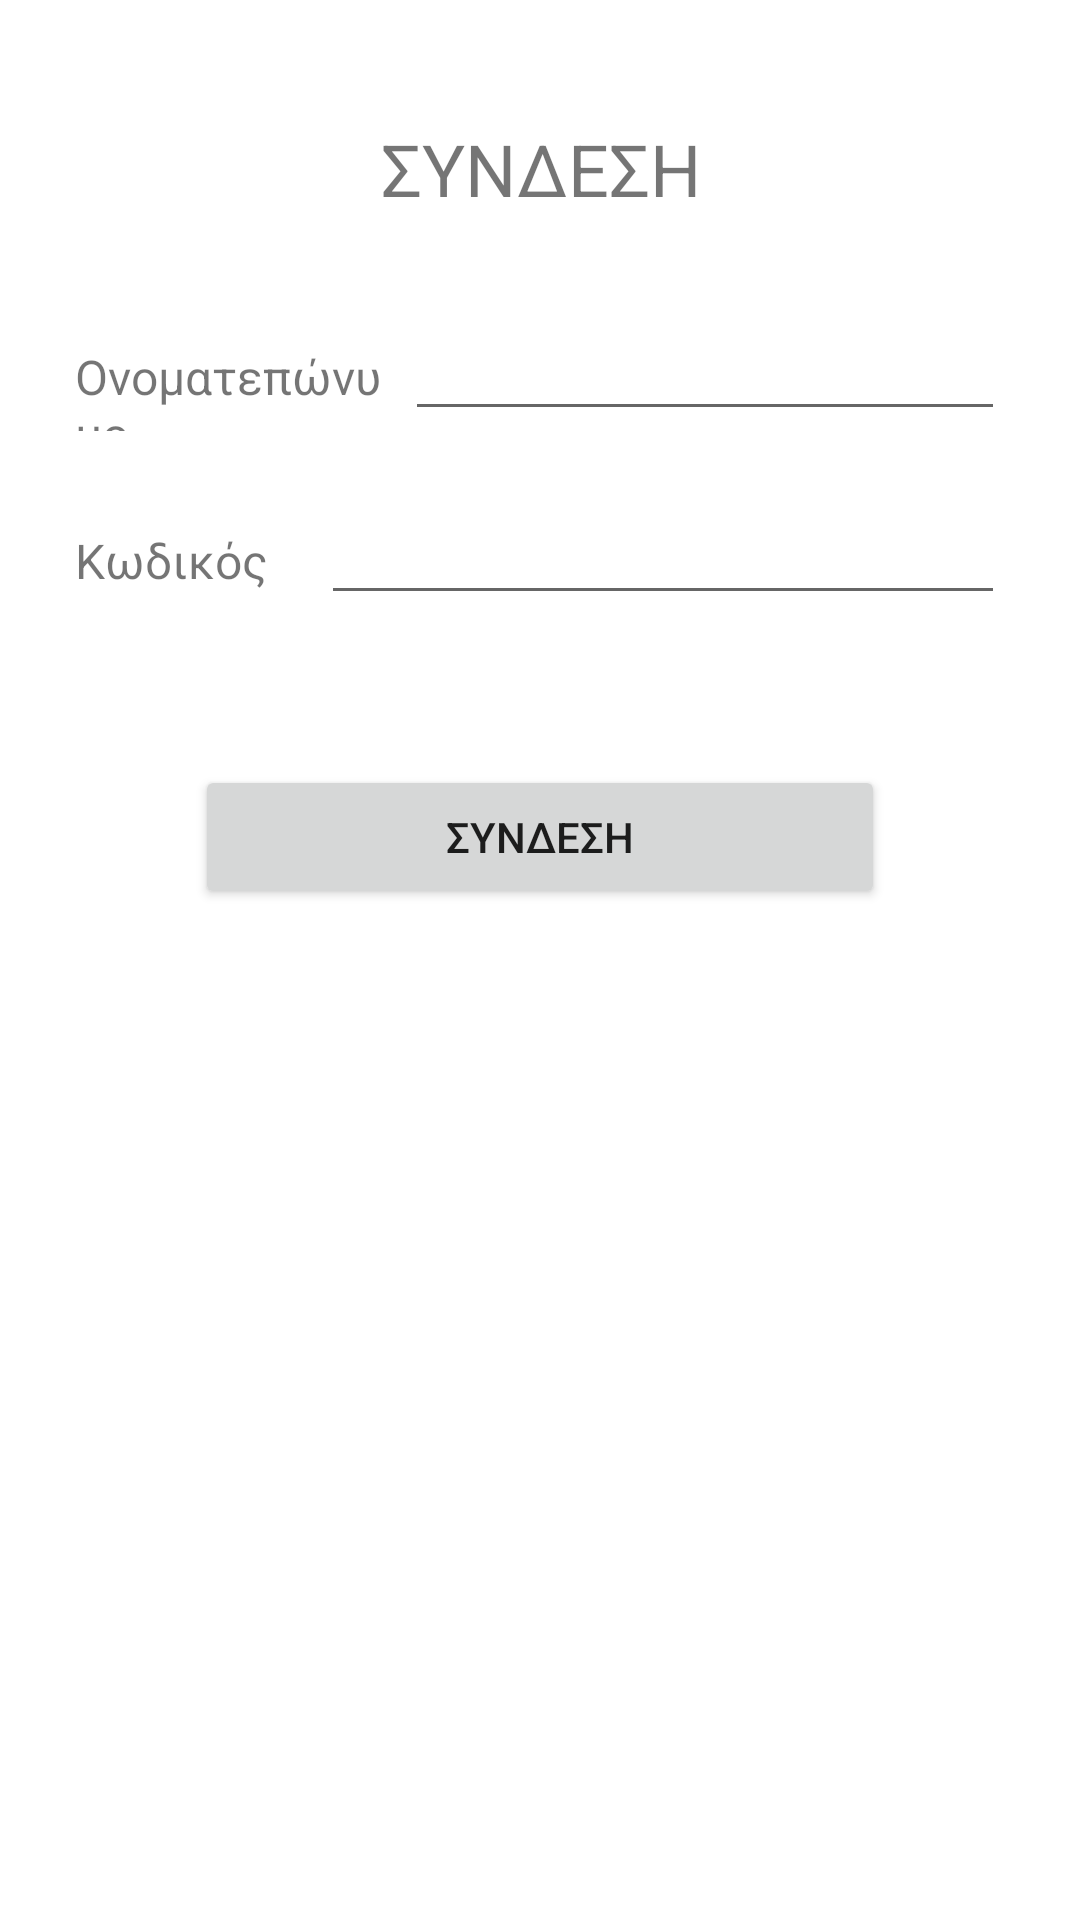

Reconstruct the res/layout file that produces this screen, plus the resources it refers to.
<!-- AndroidManifest.xml: application theme Theme.Team14 -->
<!-- res/layout/activity_login.xml -->
<?xml version="1.0" encoding="utf-8"?>
<androidx.constraintlayout.widget.ConstraintLayout xmlns:android="http://schemas.android.com/apk/res/android"
    xmlns:app="http://schemas.android.com/apk/res-auto"
    xmlns:tools="http://schemas.android.com/tools"
    android:id="@+id/loginView"
    android:layout_width="match_parent"
    android:layout_height="match_parent"
    tools:context=".ui.LoginActivity">

    <LinearLayout
        android:layout_width="match_parent"
        android:layout_height="match_parent"
        android:orientation="vertical"
        android:paddingLeft="25dp"
        android:paddingTop="40dp"
        android:paddingRight="25dp"
        tools:layout_editor_absoluteX="0dp"
        tools:layout_editor_absoluteY="0dp">

        <TextView
            android:id="@+id/loginLabel"
            android:layout_width="match_parent"
            android:layout_height="wrap_content"
            android:gravity="center"
            android:text="@string/login_label"
            android:textSize="24sp" />

        <LinearLayout
            android:id="@+id/usernameLayout"
            android:layout_width="match_parent"
            android:layout_height="wrap_content"
            android:layout_marginTop="30dp"
            android:orientation="horizontal">

            <TextView
                android:id="@+id/usernameLabel"
                android:layout_width="wrap_content"
                android:layout_height="wrap_content"
                android:layout_weight="1"
                android:text="@string/username_label"
                android:textSize="16sp" />

            <EditText
                android:id="@+id/usernameField"
                android:layout_width="wrap_content"
                android:layout_height="wrap_content"
                android:layout_weight="1"
                android:ems="10"
                android:inputType="textPersonName" />
        </LinearLayout>

        <LinearLayout
            android:id="@+id/passwordLayout"
            android:layout_width="match_parent"
            android:layout_height="wrap_content"
            android:layout_marginTop="20dp"
            android:orientation="horizontal">

            <TextView
                android:id="@+id/passwordLabel"
                android:layout_width="wrap_content"
                android:layout_height="wrap_content"
                android:layout_weight="1"
                android:text="@string/password1_label"
                android:textSize="16sp" />

            <EditText
                android:id="@+id/passwordField"
                android:layout_width="wrap_content"
                android:layout_height="wrap_content"
                android:layout_weight="1"
                android:ems="10"
                android:inputType="textPassword" />

        </LinearLayout>

        <Button
            android:id="@+id/loginBtn"
            android:layout_width="match_parent"
            android:layout_height="wrap_content"
            android:layout_marginLeft="40dp"
            android:layout_marginTop="50dp"
            android:layout_marginRight="40dp"
            android:text="@string/login_btn" />
    </LinearLayout>
</androidx.constraintlayout.widget.ConstraintLayout>
<!-- resources referenced by this layout -->
<resources>
  <string name="login_btn">ΣΥΝΔΕΣΗ</string>
  <string name="login_label">ΣΥΝΔΕΣΗ</string>
  <string name="password1_label">Κωδικός</string>
  <string name="username_label">Ονοματεπώνυμο</string>
  <style name="Theme.Team14" parent="Theme.MaterialComponents.DayNight.DarkActionBar">
          
          <item name="colorPrimary">@color/purple_500</item>
          <item name="colorPrimaryVariant">@color/purple_700</item>
          <item name="colorOnPrimary">@color/white</item>
          
          <item name="colorSecondary">@color/teal_200</item>
          <item name="colorSecondaryVariant">@color/teal_700</item>
          <item name="colorOnSecondary">@color/black</item>
          
          <item name="android:statusBarColor" tools:targetApi="l">?attr/colorPrimaryVariant</item>
          
      </style>
  <!-- not gathered from this repository: default colours our renderer supplied (Android Studio template values) -->
  <color name="purple_500">#FF6200EE</color>
  <color name="purple_700">#FF3700B3</color>
  <color name="teal_200">#FF03DAC5</color>
  <color name="teal_700">#FF018786</color>
  <color name="black">#FF000000</color>
  <color name="white">#FFFFFFFF</color>
</resources>
